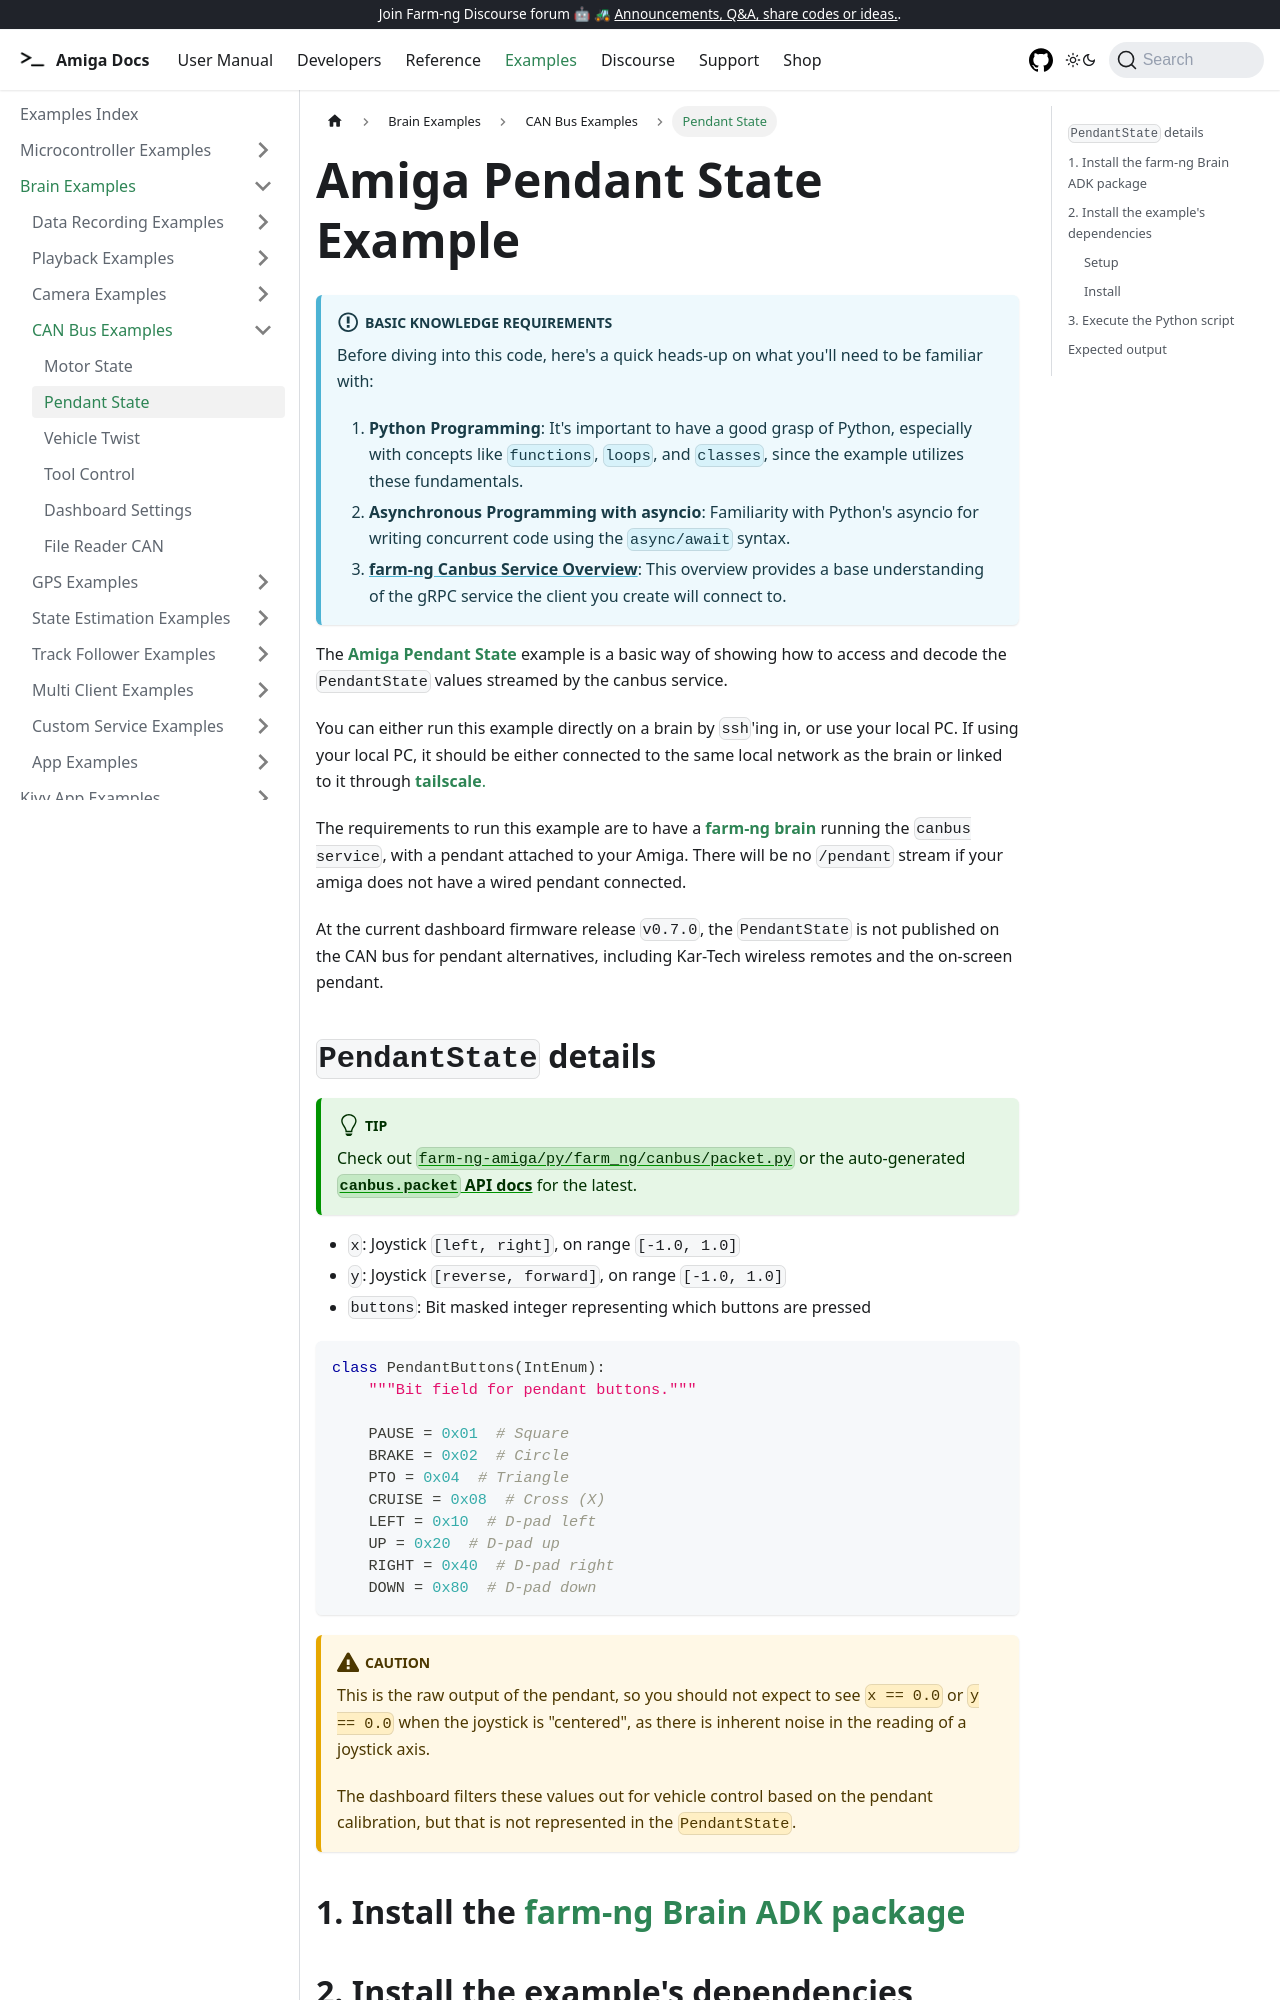

repository: farm-ng/amiga-dev-kit · page: docs/examples/pendant_state/index.html · generator: docusaurus

---
id: pendant-state
title: Pendant State
---

# Amiga Pendant State Example

:::info Basic Knowledge Requirements

Before diving into this code, here's a quick heads-up on what you'll need to be familiar with:

1. **Python Programming**: It's important to have a good grasp of Python, especially with concepts
like `functions`, `loops`, and `classes`, since the example utilizes these fundamentals.
2. **Asynchronous Programming with asyncio**: Familiarity with Python's asyncio for writing concurrent
code using the `async/await` syntax.
3. [**farm-ng Canbus Service Overview**](/docs/concepts/canbus_service):
This overview provides a base understanding of the gRPC service the client you create will connect to.
:::

The [**Amiga Pendant State**](https://github.com/farm-ng/farm-ng-amiga/blob/main/py/examples/pendant_state/main.py)
example is a basic way of showing how to access and decode the
`PendantState` values streamed by the canbus service.

You can either run this example directly on a brain by `ssh`'ing in, or use your local PC.
If using your local PC, it should be either connected to the same local network as the brain
or linked to it through [**tailscale**.](https://tailscale.com/)

The requirements to run this example are to have a
[**farm-ng brain**](/docs/brain/) running the `canbus service`, with a pendant attached to your Amiga.
There will be no `/pendant` stream if your amiga does not have a wired pendant connected.

At the current dashboard firmware release `v0.7.0`, the `PendantState` is not published on the CAN
bus for pendant alternatives, including Kar-Tech wireless remotes and the on-screen pendant.
